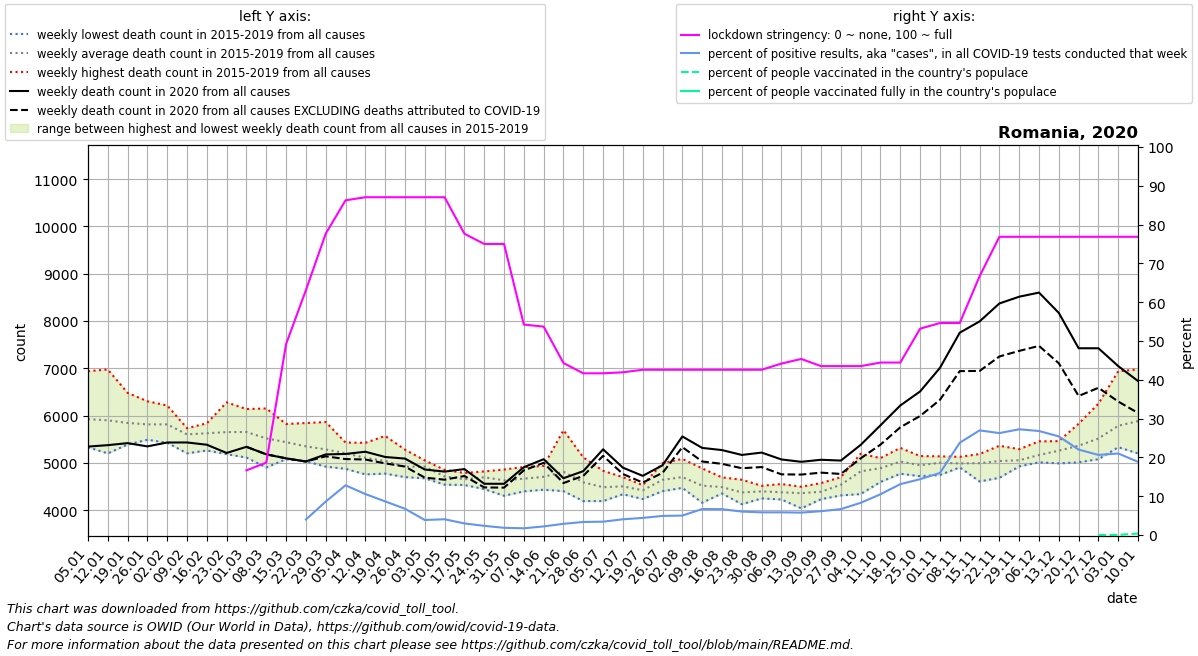

Values plotted in this chart, from the file beside it:
date, location, time_unit, time, deaths_2010_all_ages, deaths_2011_all_ages, deaths_2012_all_ages, deaths_2013_all_ages, deaths_2014_all_ages, deaths_2015_all_ages, deaths_2016_all_ages, deaths_2017_all_ages, deaths_2018_all_ages, deaths_2019_all_ages, deaths_2020_all_ages, deaths_2021_all_ages, new_deaths, new_cases_smoothed, new_tests_smoothed, stringency_index, people_vaccinated, people_fully_vaccinated, population, positive_test_percent
2020-01-05, Romania, weekly, 1, , , , , , 5803, 5770, 6940, 5333, 5784, 5346, 6731, , , , , , , , 
2020-01-12, Romania, weekly, 2, , , , , , 5848, 5345, 6977, 5201, 6136, 5376, 6480, , , , , , , , 
2020-01-19, Romania, weekly, 3, , , , , , 5602, 5389, 6482, 5500, 6256, 5419, 6916, , , , , , , , 
2020-01-26, Romania, weekly, 4, , , , , , 5508, 5514, 6304, 5490, 6259, 5350, 6292, , , , , , , , 
2020-02-02, Romania, weekly, 5, , , , , , 5560, 5427, 6066, 5808, 6215, 5432, 6233, , , , , , , , 
2020-02-09, Romania, weekly, 6, , , , , , 5688, 5203, 5725, 5668, 5734, 5433, 5891, , , , , , , , 
2020-02-16, Romania, weekly, 7, , , , , , 5815, 5264, 5721, 5838, 5497, 5385, 5900, , , , , , , , 
2020-02-23, Romania, weekly, 8, , , , , , 6281, 5186, 5593, 5859, 5344, 5211, 5910, , , , , , , , 
2020-03-01, Romania, weekly, 9, , , , , , 6139, 5114, 5398, 6111, 5508, 5341, 6206, 0.0, , , 16.67, , , 19127772, 
2020-03-08, Romania, weekly, 10, , , , , , 5909, 4903, 5133, 6152, 5498, 5182, 6375, 0.0, 0.7756, , 18.65, , , 19127772, 
2020-03-15, Romania, weekly, 11, , , , , , 5824, 5115, 5079, 5734, 5445, 5097, 6825, 0.0, 8.735, , 49.2, , , 19127772, 
2020-03-22, Romania, weekly, 12, , , , , , 5844, 5090, 5034, 5427, 5359, 5032, 7092, 3.0, 30.82, 769.2, 63.09, , , 19127772, 4.006
2020-03-29, Romania, weekly, 13, , , , , , 5865, 5225, 4955, 5465, 4922, 5180, 7181, 40.0, 119.9, 1392, 77.64, , , 19127772, 8.615
2020-04-05, Romania, weekly, 14, , , , , , 5432, 5224, 4876, 5300, 5186, 5190, 7158, 108.0, 252.0, 1966, 86.25, , , 19127772, 12.82
2020-04-12, Romania, weekly, 15, , , , , , 5425, 4758, 5030, 5236, 5094, 5237, 7108, 165.0, 326.2, 3089, 87.04, , , 19127772, 10.56
2020-04-19, Romania, weekly, 16, , , , , , 5571, 4860, 5223, 4774, 4783, 5126, 6741, 135.0, 356.6, 4113, 87.04, , , 19127772, 8.669
2020-04-26, Romania, weekly, 17, , , , , , 5282, 4700, 4892, 4868, 4860, 5092, 6462, 168.0, 334.8, 4946, 87.04, , , 19127772, 6.77
2020-05-03, Romania, weekly, 18, , , , , , 5053, 4918, 4939, 4675, 5023, 4861, 5860, 171.0, 317.6, 8199, 87.04, , , 19127772, 3.874
2020-05-10, Romania, weekly, 19, , , , , , 4822, 4854, 4665, 4540, 4696, 4817, 5577, 171.0, 318.9, 7847, 87.04, , , 19127772, 4.063
2020-05-17, Romania, weekly, 20, , , , , , 4667, 4646, 4534, 4637, 4787, 4870, 5272, 146.0, 252.4, 8437, 77.64, , , 19127772, 2.992
2020-05-24, Romania, weekly, 21, , , , , , 4769, 4821, 4447, 4676, 4770, 4560, 4944, 78.0, 188, 7942, 75.0, , , 19127772, 2.367
2020-05-31, Romania, weekly, 22, , , , , , 4306, 4734, 4628, 4861, 4635, 4559, 4813, 81.0, 176.1, 9461, 75.0, , , 19127772, 1.862
2020-06-07, Romania, weekly, 23, , , , , , 4913, 4399, 4709, 4656, 4660, 4910, 4850, 67.0, 161.1, 9271, 54.23, , , 19127772, 1.738
2020-06-14, Romania, weekly, 24, , , , , , 4682, 4819, 4434, 4658, 4937, 5079, 4631, 77.0, 187.7, 8444, 53.7, , , 19127772, 2.223
2020-06-21, Romania, weekly, 25, , , , , , 4410, 5692, 4647, 4403, 4919, 4677, 5491, 102.0, 266, 9205, 44.32, , , 19127772, 2.889
2020-06-28, Romania, weekly, 26, , , , , , 4283, 4683, 5117, 4194, 4671, 4827, 4777, 100.0, 313.2, 9310, 41.67, , , 19127772, 3.364
2020-07-05, Romania, weekly, 27, , , , , , 4434, 4194, 4381, 4591, 4834, 5288, 4639, 138.0, 354.6, 10307, 41.67, , , 19127772, 3.44
2020-07-12, Romania, weekly, 28, , , , , , 4604, 4501, 4382, 4699, 4338, 4900, 4895, 134.0, 438.5, 10815, 41.93, , , 19127772, 4.055
2020-07-19, Romania, weekly, 29, , , , , , 4416, 4237, 4529, 4502, 4424, 4727, 4597, 142.0, 610.4, 13834, 42.59, , , 19127772, 4.412
2020-07-26, Romania, weekly, 30, , , , , , 4997, 4577, 4403, 4505, 4728, 4951, 4947, 161.0, 895.2, 18179, 42.59, , , 19127772, 4.925
2020-08-02, Romania, weekly, 31, , , , , , 4551, 4688, 5085, 4708, 4473, 5560, 4805, 226.0, 1171, 23366, 42.59, , , 19127772, 5.012
2020-08-09, Romania, weekly, 32, , , , , , 4439, 4159, 4885, 4689, 4425, 5318, 4457, 287.0, 1192, 17787, 42.59, , , 19127772, 6.7
2020-08-16, Romania, weekly, 33, , , , , , 4503, 4410, 4355, 4694, 4485, 5272, 4614, 291.0, 1238, 18566, 42.59, , , 19127772, 6.666
2020-08-23, Romania, weekly, 34, , , , , , 4127, 4296, 4271, 4542, 4645, 5169, 4530, 281.0, 1192, 19731, 42.59, , , 19127772, 6.039
2020-08-30, Romania, weekly, 35, , , , , , 4413, 4250, 4405, 4408, 4517, 5219, 4622, 306.0, 1168, 19983, 42.59, , , 19127772, 5.843
2020-09-06, Romania, weekly, 36, , , , , , 4554, 4471, 4301, 4349, 4227, 5074, 5244, 315.0, 1166, 19932, 44.18, , , 19127772, 5.852
2020-09-13, Romania, weekly, 37, , , , , , 4040, 4497, 4494, 4454, 4319, 5024, 5886, 270.0, 1207, 20899, 45.37, , , 19127772, 5.773
2020-09-20, Romania, weekly, 38, , , , , , 4574, 4234, 4301, 4520, 4327, 5067, 6250, 272.0, 1262, 20560, 43.52, , , 19127772, 6.14
2020-09-27, Romania, weekly, 39, , , , , , 4313, 4674, 4366, 4643, 4699, 5050, 7337, 283.0, 1358, 20340, 43.52, , , 19127772, 6.679
2020-10-04, Romania, weekly, 40, , , , , , 4342, 4768, 4981, 5194, 4826, 5382, 9247, 285.0, 1679, 20222, 43.52, , , 19127772, 8.302
2020-10-11, Romania, weekly, 41, , , , , , 4598, 5103, 4942, 5048, 4757, 5796, 10591, 408.0, 2314, 22013, 44.44, , , 19127772, 10.51
2020-10-18, Romania, weekly, 42, , , , , , 4917, 5187, 4952, 5318, 4772, 6215, 11347, 461.0, 3229, 24620, 44.44, , , 19127772, 13.11
2020-10-25, Romania, weekly, 43, , , , , , 4962, 5033, 4895, 5145, 4720, 6512, 8067, 519.0, 3929, 27311, 53.17, , , 19127772, 14.39
2020-11-01, Romania, weekly, 44, , , , , , 4984, 5092, 5061, 5140, 4745, 7010, , 676.0, 4739, 29624, 54.63, , , 19127772, 16
2020-11-08, Romania, weekly, 45, , , , , , 5129, 4963, 4987, 4963, 4906, 7754, , 812.0, 6856, 28842, 54.63, , , 19127772, 23.77
2020-11-15, Romania, weekly, 46, , , , , , 5188, 5097, 4999, 5082, 4608, 7992, , 1047, 8081, 29972, 66.67, , , 19127772, 26.96
2020-11-22, Romania, weekly, 47, , , , , , 5074, 5088, 4991, 5364, 4685, 8372, , 1121, 8450, 32168, 76.85, , , 19127772, 26.27
2020-11-29, Romania, weekly, 48, , , , , , 4926, 5126, 5014, 5291, 4928, 8515, , 1146, 7911, 29038, 76.85, , , 19127772, 27.24
2020-12-06, Romania, weekly, 49, , , , , , 5043, 5297, 5027, 5457, 5014, 8602, , 1127, 6437, 24018, 76.85, , , 19127772, 26.8
2020-12-13, Romania, weekly, 50, , , , , , 4991, 5356, 5249, 5461, 5239, 8172, , 1065, 6386, 25126, 76.85, , , 19127772, 25.42
2020-12-20, Romania, weekly, 51, , , , , , 5179, 5829, 5176, 5623, 5013, 7425, , 1009, 5504, 24999, 76.85, , , 19127772, 22.02
2020-12-27, Romania, weekly, 52, , , , , , 5249, 6253, 5237, 5768, 5079, 7425, , 836.0, 4301, 20841, 76.85, 965.0, , 19127772, 20.64
2021-01-03, Romania, weekly, 53, , , , , 5803, 5510, 6940, 5333, 5784, 5346, 7047, , 749.0, 3437, 16358, 76.85, 8470, , 19127772, 21.01
2021-01-10, Romania, weekly, 1, , , , , 5848, 5770, 6977, 5201, 6136, 5376, 6731, , 675.0, 3926, 20819, 76.85, 72196, , 19127772, 18.86
